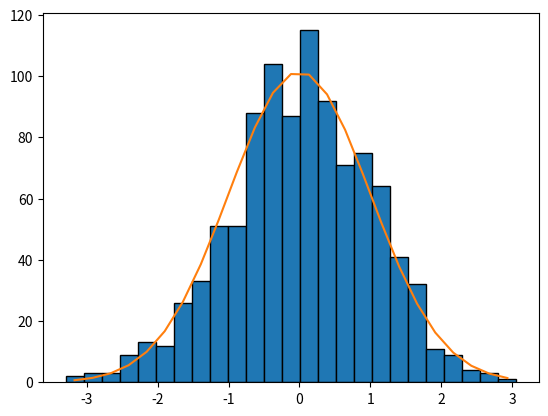

Recreate this plot in Python.
import matplotlib.pyplot as plt
import numpy as np

rng = np.random.default_rng(123)
x = rng.normal(size=1000)

fig, ax = plt.subplots()

counts, edges, patches = ax.hist(x, bins=25, edgecolor='black')

x_line = (edges[:-1] + edges[1:]) / 2

y = 1000*np.diff(edges)*np.exp(-0.5*x_line**2)/np.sqrt(2*np.pi)

ax.plot(x_line, y)

plt.show()
